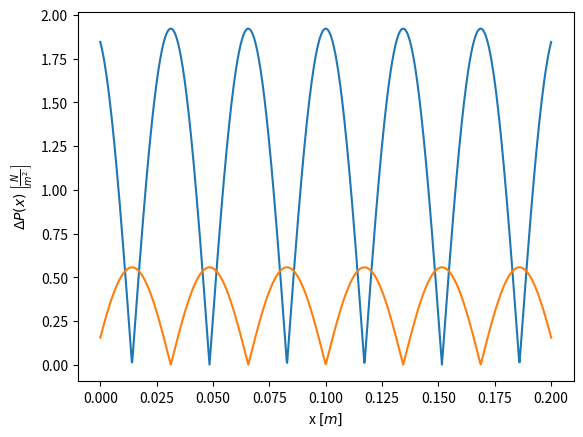

The matplotlib source for this figure:
import numpy as np
from scipy.constants import R, Avogadro, proton_mass, neutron_mass
import matplotlib.pyplot as plt

# 1
# v = sqrt(gamma*R*T/M)
T = 0 + 273.15
v = 331.7
gammaR_over_M = v**2/T
v_air = np.sqrt(gammaR_over_M*(20 + 273.15))

# 2
m = 2 * proton_mass + 2 * neutron_mass
M = m * Avogadro
gamma = 1.66
v_helium = np.sqrt(gamma*R*(20 + 273.15)/M)

# 3
m = 22 * proton_mass + 22 * neutron_mass
M = m * Avogadro
gamma = 1.304
v_co2 = np.sqrt(gamma*R*(20 + 273.15)/M)

# 4
L = 1
# T <= 1/2*L/v, f >= 2*v/L
T_air = L/v_air/2
T_helium = L/v_helium/2
T_co2 = L/v_co2/2
f_air = 1/T_air
f_helium = 1/T_helium
f_co2 = 1/T_co2

# 5_1
L = 20e-2
x = np.linspace(0, L, 1000)
a = 1
v = v_air
f = 5e3
P = np.abs(2*a*np.cos(2*np.pi*f*L/(2*v))*np.cos(np.pi*(f/v)*(2*x-L)))

plt.plot(x, P)
plt.grid()
plt.xlabel(r"x $\left[ m \right]$")
plt.ylabel(r"$\Delta P \left( x \right)$ $\left[ \frac{N}{m^2} \right]$")
plt.show()

# 5_2
phi0 = np.pi
P = np.abs(2*a*np.cos(2*np.pi*f*L/(2*v)-phi0/2)*np.cos(np.pi*(f/v)*(2*x-L)+phi0/2))

plt.plot(x, P)
plt.grid()
plt.xlabel(r"x $\left[ m \right]$")
plt.ylabel(r"$\Delta P \left( x \right)$ $\left[ \frac{N}{m^2} \right]$")
plt.show()
